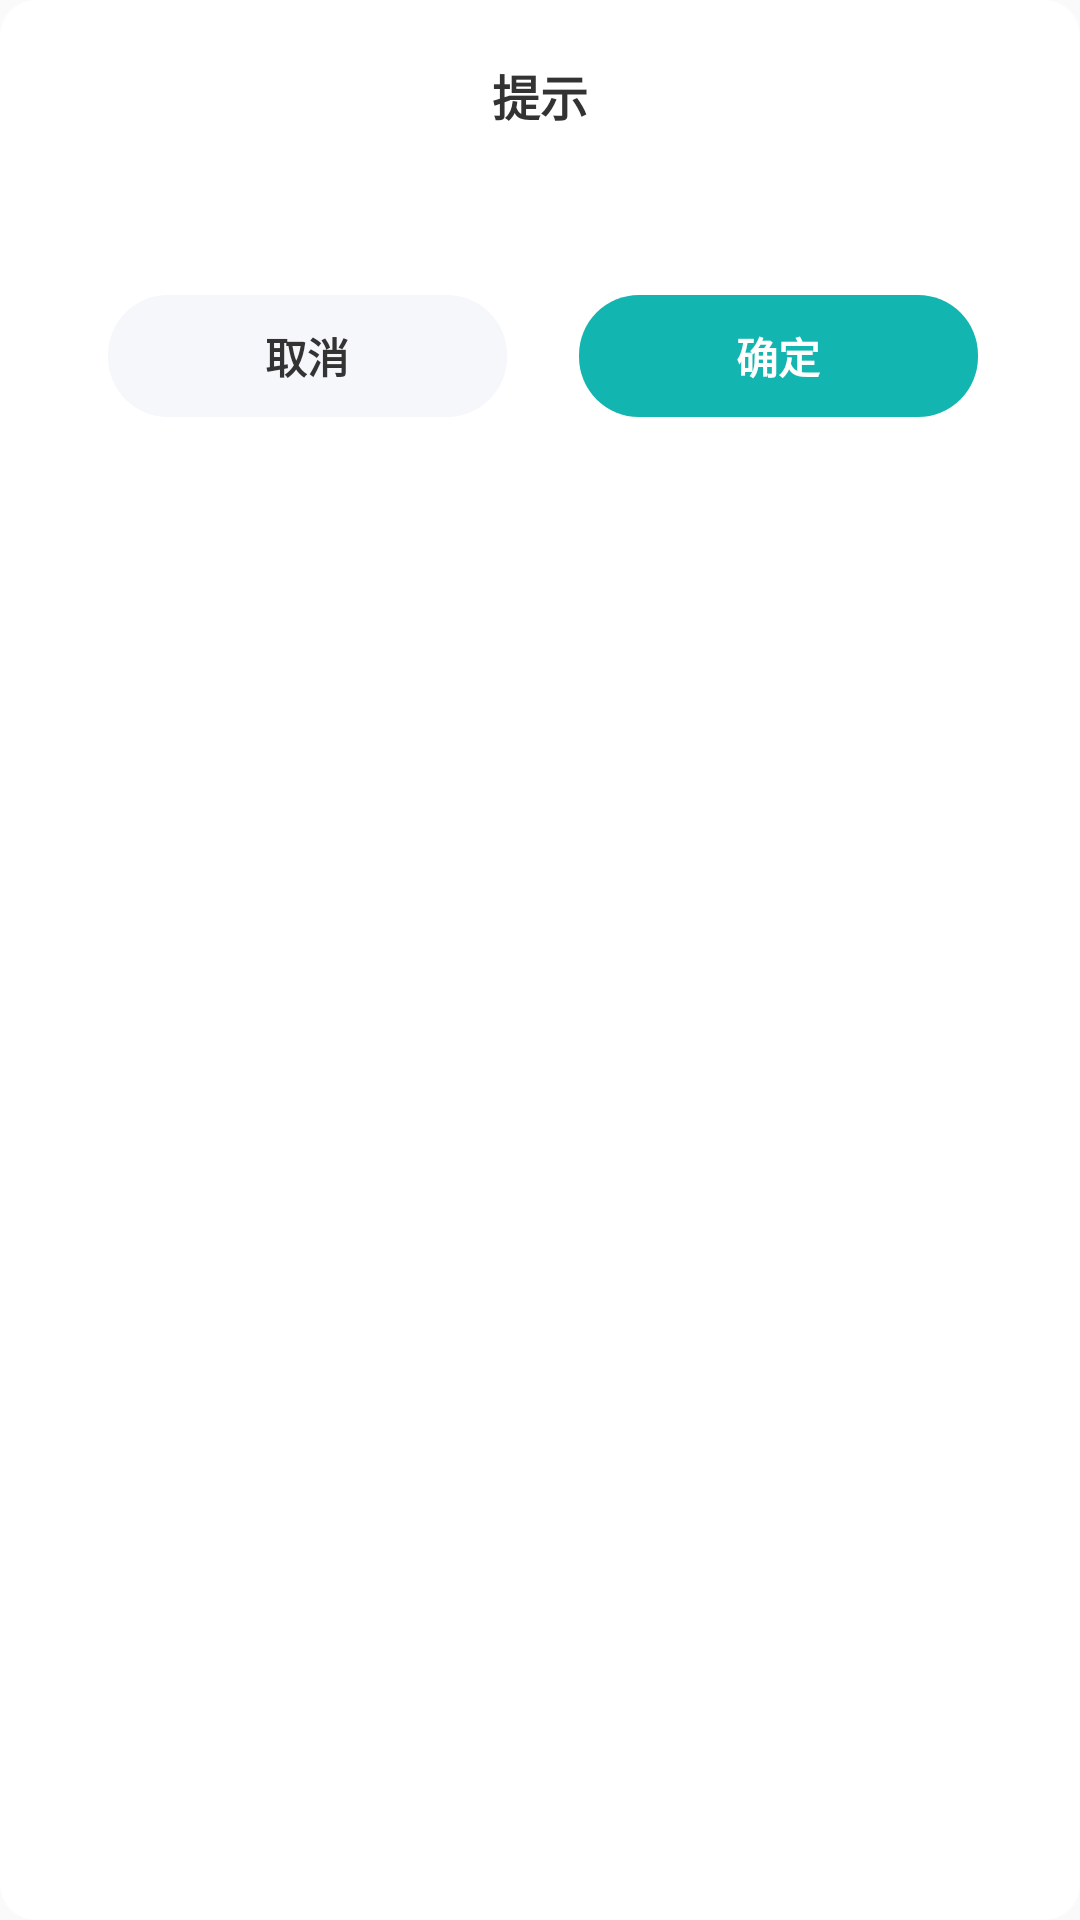

Layout XML and referenced resources for this Android screen:
<!-- AndroidManifest.xml: application theme AnimationTheme -->
<!-- res/layout/dialog_common_edit_layout.xml -->
<?xml version="1.0" encoding="utf-8"?>
<androidx.constraintlayout.widget.ConstraintLayout xmlns:android="http://schemas.android.com/apk/res/android"
    xmlns:app="http://schemas.android.com/apk/res-auto"
    android:layout_width="match_parent"
    android:layout_height="wrap_content"
    android:layout_centerInParent="true"
    android:paddingLeft="@dimen/dp_18"
    android:paddingRight="@dimen/dp_18"
    android:paddingTop="@dimen/dp_14"
    android:paddingBottom="@dimen/dp_22"
    android:layout_gravity="center"
    android:layout_marginLeft="@dimen/dp_42"
    android:layout_marginRight="@dimen/dp_42"
    android:background="@drawable/bg_white_r_12">

    <TextView
        android:id="@+id/tv_title"
        android:layout_width="wrap_content"
        android:layout_height="wrap_content"
        android:layout_centerHorizontal="true"
        android:layout_marginTop="@dimen/dp_6"
        android:gravity="center"
        android:text="@string/common_dialog_title"
        android:textColor="@color/normal_text_color"
        android:textSize="@dimen/subtitle_size"
        android:textStyle="bold"
        app:layout_constraintLeft_toLeftOf="parent"
        app:layout_constraintRight_toRightOf="parent"
        app:layout_constraintTop_toTopOf="parent" />

    <EditText
        android:id="@+id/et_content"
        android:layout_width="match_parent"
        android:layout_height="wrap_content"
        android:layout_marginLeft="@dimen/normal_margin"
        android:layout_marginTop="@dimen/normal_margin"
        android:layout_marginRight="@dimen/normal_margin"
        android:background="@color/white"
        android:text=""
        android:maxLength="50"
        android:gravity="center"
        android:textColor="@color/gray_8b"
        android:textCursorDrawable="@drawable/theme_color_cursor"
        android:textSize="@dimen/tips_size"
        app:layout_constraintHorizontal_bias="0.513"
        app:layout_constraintLeft_toLeftOf="parent"
        app:layout_constraintRight_toRightOf="parent"
        app:layout_constraintTop_toBottomOf="@+id/tv_title" />

    <TextView
        android:id="@+id/tv_cancel"
        android:foreground="@drawable/foreground_r20"
        android:layout_width="0dp"
        android:layout_height="wrap_content"
        android:layout_marginTop="@dimen/dp_18"
        android:background="@drawable/bg_gray_r_20"
        android:gravity="center"
        android:layout_marginStart="@dimen/normal_margin"
        android:layout_marginEnd="@dimen/three_fourths_normal_margin"
        android:textStyle="bold"
        android:padding="@dimen/dp_10"
        android:text="@string/common_cancel"
        android:textColor="@color/normal_text_color"
        android:textSize="@dimen/tips_size"
        app:layout_constraintHorizontal_weight="1"
        app:layout_constraintLeft_toLeftOf="parent"
        app:layout_constraintRight_toLeftOf="@+id/tv_confirm"
        app:layout_constraintTop_toBottomOf="@+id/et_content" />

    <TextView
        android:id="@+id/tv_confirm"
        android:foreground="@drawable/foreground_r20"
        android:layout_marginRight="@dimen/dp_16"
        android:layout_width="0dp"
        android:layout_height="wrap_content"
        android:layout_marginLeft="@dimen/dp_12"
        android:layout_marginTop="@dimen/dp_18"
        android:background="@drawable/bg_theme_color_20"
        android:textStyle="bold"
        android:gravity="center"
        android:padding="@dimen/dp_10"
        android:text="@string/common_confirm"
        android:textColor="@color/white"
        android:textSize="@dimen/tips_size"
        app:layout_constraintHorizontal_weight="1"
        app:layout_constraintLeft_toRightOf="@+id/tv_cancel"
        app:layout_constraintRight_toRightOf="parent"
        app:layout_constraintTop_toBottomOf="@+id/et_content" />
</androidx.constraintlayout.widget.ConstraintLayout>
<!-- resources referenced by this layout -->
<resources>
  <color name="gray_8b">#8B8B8B</color>
  <color name="normal_text_color">#333333</color>
  <color name="white">#FFFFFFFF</color>
  <dimen name="dp_10">10dp</dimen>
  <dimen name="dp_12">12dp</dimen>
  <dimen name="dp_14">14dp</dimen>
  <dimen name="dp_16">16dp</dimen>
  <dimen name="dp_18">18dp</dimen>
  <dimen name="dp_22">22dp</dimen>
  <dimen name="dp_42">42dp</dimen>
  <dimen name="dp_6">6dp</dimen>
  <dimen name="normal_margin">18dp</dimen>
  <dimen name="subtitle_size">16sp</dimen>
  <dimen name="three_fourths_normal_margin">12dp</dimen>
  <dimen name="tips_size">14sp</dimen>
  <!-- drawable bg_gray_r_20 (drawable) -->
  <?xml version="1.0" encoding="utf-8"?>
  <shape xmlns:android="http://schemas.android.com/apk/res/android">
      <corners android:radius="@dimen/dp_20" />
      <solid android:color="#F6F7FB" />
  </shape>
  <!-- drawable bg_theme_color_20 (drawable) -->
  <?xml version="1.0" encoding="utf-8"?>
  <shape xmlns:android="http://schemas.android.com/apk/res/android">
      <corners android:radius="@dimen/dp_20" />
      <solid android:color="@color/theme_color" />
  </shape>
  <!-- drawable bg_white_r_12 (drawable) -->
  <?xml version="1.0" encoding="utf-8"?>
  <shape xmlns:android="http://schemas.android.com/apk/res/android">
      <corners android:radius="@dimen/three_fourths_normal_margin" />
      <solid android:color="@color/white" />
  </shape>
  <!-- drawable foreground_r20 (drawable) -->
  <?xml version="1.0" encoding="utf-8"?>
  <ripple xmlns:android="http://schemas.android.com/apk/res/android"
      android:color="@color/line_color">
      <item android:id="@android:id/mask">
          <shape android:shape="rectangle">
              <solid android:color="@color/line_color">
              </solid>
              <corners android:radius="@dimen/dp_20">
              </corners>
          </shape>
      </item>
  </ripple>
  <string name="common_cancel">取消</string>
  <string name="common_confirm">确定</string>
  <string name="common_dialog_title">提示</string>
  <style name="AnimationTheme" parent="Theme.XMMonitor">
          <item name="android:windowAnimationStyle">@style/MyAnimation</item>
      </style>
  <dimen name="dp_20">20dp</dimen>
  <color name="theme_color">#12B5B0</color>
  <color name="line_color">#EAEAEA</color>
  <style name="Theme.XMMonitor" parent="Theme.AppCompat.Light.NoActionBar">
          
          <item name="colorPrimary">@color/primary</item>
          <item name="colorAccent">@color/primary</item>
          <item name="colorPrimaryDark">@color/primary</item>
          <item name="android:windowDrawsSystemBarBackgrounds">false</item>
          
          <item name="android:windowDisablePreview">false</item>
          <item name="android:windowEnterTransition">@transition/activity_explode</item>
          <item name="android:windowExitTransition">@transition/activity_explode</item>
          
      </style>
  <style name="MyAnimation" parent="@android:style/Animation.Activity">
          <item name="android:activityOpenEnterAnimation">@anim/on_activity_open_enter</item>
          <item name="android:activityOpenExitAnimation">@anim/on_activity_open_exit</item>
          <item name="android:activityCloseEnterAnimation">@anim/on_activity_close_enter</item>
          <item name="android:activityCloseExitAnimation">@anim/on_activity_close_exit</item>
          <item name="android:taskOpenEnterAnimation">@anim/on_activity_open_enter</item>
          <item name="android:taskOpenExitAnimation">@anim/on_activity_open_exit</item>
          <item name="android:taskCloseEnterAnimation">@anim/on_activity_close_enter</item>
          <item name="android:taskCloseExitAnimation">@anim/on_activity_close_exit</item>
          <item name="android:taskToFrontEnterAnimation">@null</item>
          <item name="android:taskToFrontExitAnimation">@null</item>
          <item name="android:taskToBackEnterAnimation">@null</item>
          <item name="android:taskToBackExitAnimation">@null</item>
  
      </style>
  <color name="primary">#12B5B0</color>
</resources>
